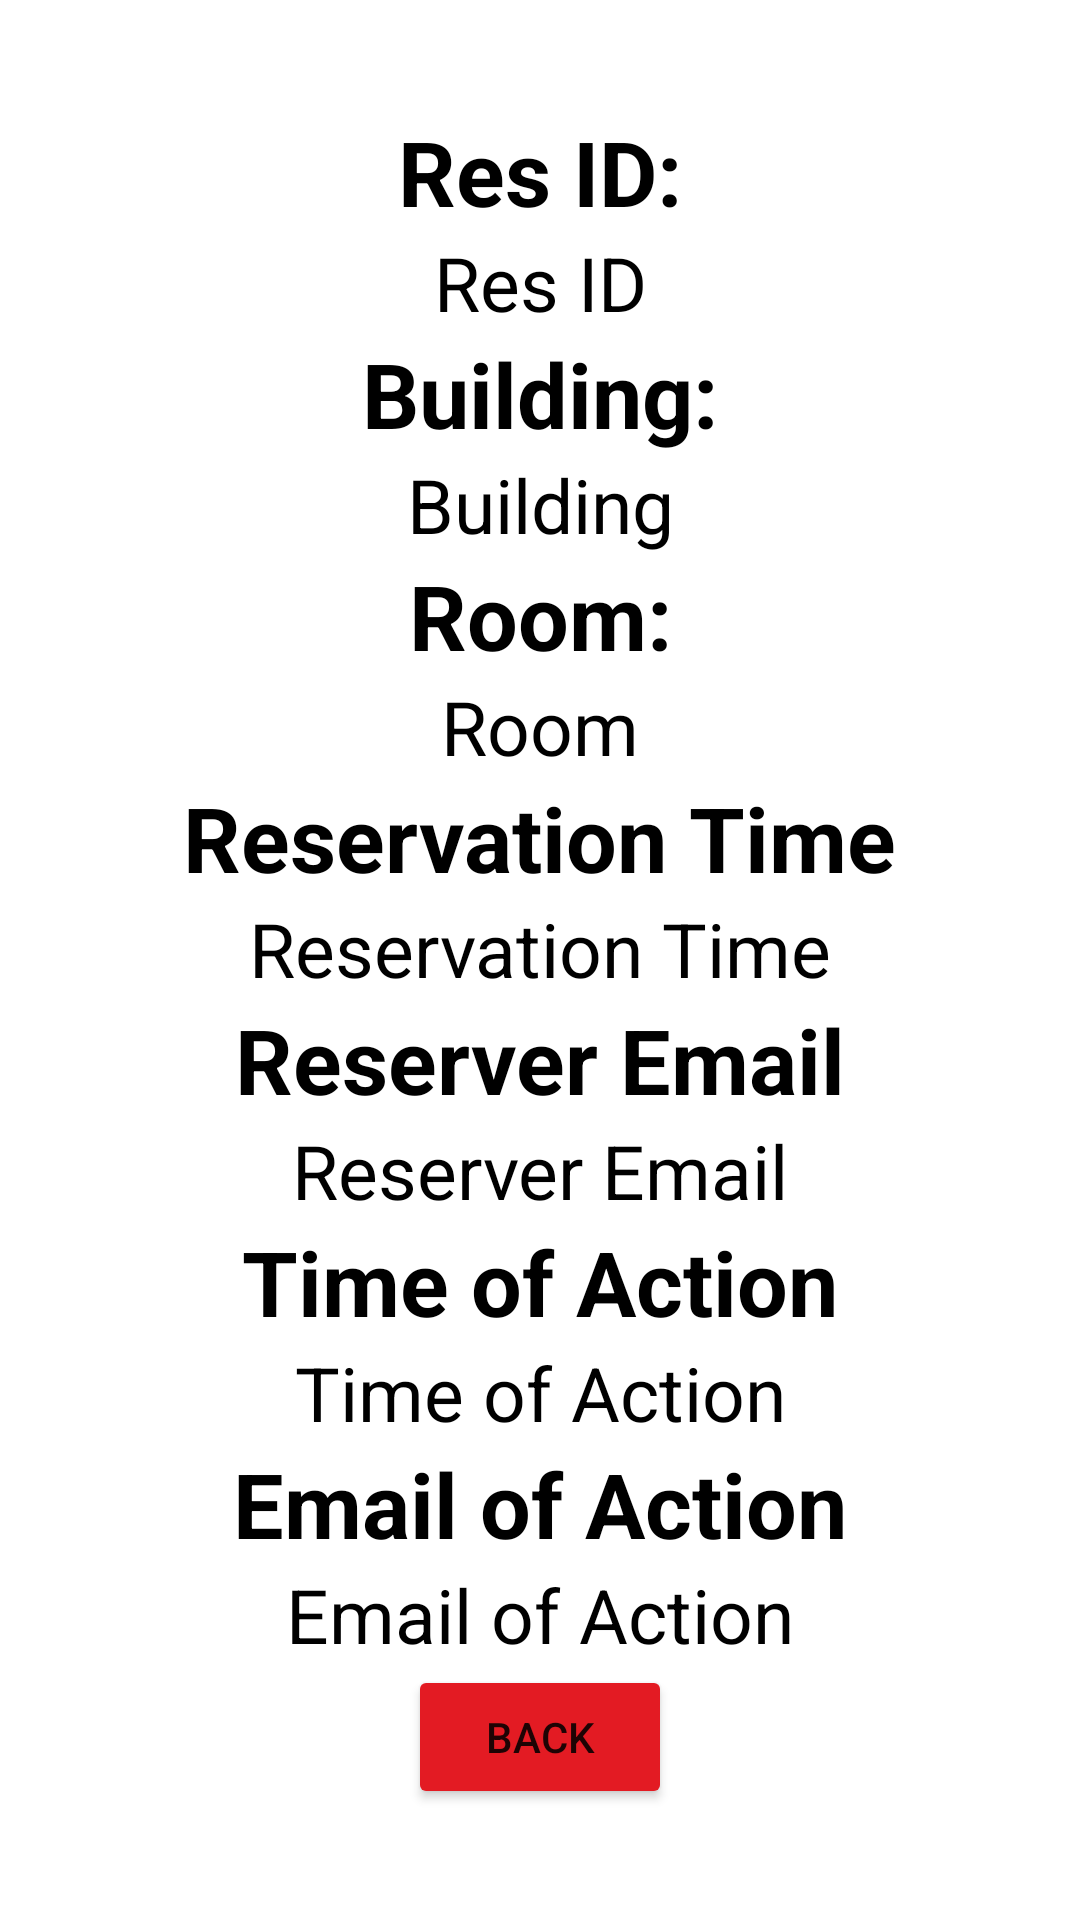

Android layout source for this screen:
<!-- AndroidManifest.xml: application theme Theme.SaveMeARoom -->
<!-- res/layout/admin_reservationlog_info.xml -->
<?xml version="1.0" encoding="utf-8"?>
<androidx.constraintlayout.widget.ConstraintLayout xmlns:android="http://schemas.android.com/apk/res/android"
    xmlns:app="http://schemas.android.com/apk/res-auto"
    xmlns:tools="http://schemas.android.com/tools"
    android:layout_width="match_parent"
    android:layout_height="match_parent">

    <TextView
        android:id="@+id/tvIdLog"
        android:layout_width="wrap_content"
        android:layout_height="wrap_content"
        android:gravity="center"
        android:text="Res ID"
        android:textColor="@color/black"
        android:textSize="25sp"
        app:layout_constraintBottom_toTopOf="@+id/tvBldgLogTitle"
        app:layout_constraintEnd_toEndOf="parent"
        app:layout_constraintHorizontal_bias="0.5"
        app:layout_constraintStart_toStartOf="parent"
        app:layout_constraintTop_toBottomOf="@+id/tvIdLogTitle" />

    <TextView
        android:id="@+id/tvIdLogTitle"
        android:layout_width="wrap_content"
        android:layout_height="wrap_content"
        android:gravity="center"
        android:text="Res ID:"
        android:textColor="@color/black"
        android:textSize="30sp"
        android:textStyle="bold"
        app:layout_constraintBottom_toTopOf="@+id/tvIdLog"
        app:layout_constraintEnd_toEndOf="parent"
        app:layout_constraintHorizontal_bias="0.5"
        app:layout_constraintStart_toStartOf="parent"
        app:layout_constraintTop_toTopOf="parent"
        app:layout_constraintVertical_chainStyle="packed" />

    <TextView
        android:id="@+id/tvBldgLogTitle"
        android:layout_width="wrap_content"
        android:layout_height="wrap_content"
        android:text="Building:"
        android:textColor="@color/black"
        android:textSize="30sp"
        android:textStyle="bold"
        app:layout_constraintBottom_toTopOf="@+id/tvBldgLog"
        app:layout_constraintEnd_toEndOf="parent"
        app:layout_constraintHorizontal_bias="0.5"
        app:layout_constraintStart_toStartOf="parent"
        app:layout_constraintTop_toBottomOf="@+id/tvIdLog" />

    <TextView
        android:id="@+id/tvResEmailActionLog"
        android:layout_width="wrap_content"
        android:layout_height="wrap_content"
        android:text="Email of Action"
        android:textColor="@color/black"
        android:textSize="25sp"
        app:layout_constraintBottom_toTopOf="@+id/btnResBackLog"
        app:layout_constraintEnd_toEndOf="parent"
        app:layout_constraintHorizontal_bias="0.5"
        app:layout_constraintStart_toStartOf="parent"
        app:layout_constraintTop_toBottomOf="@+id/tvResEmailActionLogTitle" />

    <TextView
        android:id="@+id/tvResTimeLog"
        android:layout_width="wrap_content"
        android:layout_height="wrap_content"
        android:text="Reservation Time"
        android:textColor="@color/black"
        android:textSize="25sp"
        app:layout_constraintBottom_toTopOf="@+id/tvResEmailLogTitle"
        app:layout_constraintEnd_toEndOf="parent"
        app:layout_constraintHorizontal_bias="0.5"
        app:layout_constraintStart_toStartOf="parent"
        app:layout_constraintTop_toBottomOf="@+id/tvResTimeLogTitle" />

    <TextView
        android:id="@+id/tvResTimeActionLogTitle"
        android:layout_width="wrap_content"
        android:layout_height="wrap_content"
        android:text="Time of Action"
        android:textColor="@color/black"
        android:textSize="30sp"
        android:textStyle="bold"
        app:layout_constraintBottom_toTopOf="@+id/tvResTimeActionLog"
        app:layout_constraintEnd_toEndOf="parent"
        app:layout_constraintHorizontal_bias="0.5"
        app:layout_constraintStart_toStartOf="parent"
        app:layout_constraintTop_toBottomOf="@+id/tvResEmailLog" />

    <TextView
        android:id="@+id/tvResRoomLog"
        android:layout_width="wrap_content"
        android:layout_height="wrap_content"
        android:text="Room"
        android:textColor="@color/black"
        android:textSize="25sp"
        app:layout_constraintBottom_toTopOf="@+id/tvResTimeLogTitle"
        app:layout_constraintEnd_toEndOf="parent"
        app:layout_constraintHorizontal_bias="0.5"
        app:layout_constraintStart_toStartOf="parent"
        app:layout_constraintTop_toBottomOf="@+id/tvResRoomLogTitle" />

    <TextView
        android:id="@+id/tvResTimeActionLog"
        android:layout_width="wrap_content"
        android:layout_height="wrap_content"
        android:text="Time of Action"
        android:textColor="@color/black"
        android:textSize="25sp"
        app:layout_constraintBottom_toTopOf="@+id/tvResEmailActionLogTitle"
        app:layout_constraintEnd_toEndOf="parent"
        app:layout_constraintHorizontal_bias="0.5"
        app:layout_constraintStart_toStartOf="parent"
        app:layout_constraintTop_toBottomOf="@+id/tvResTimeActionLogTitle" />

    <TextView
        android:id="@+id/tvResTimeLogTitle"
        android:layout_width="wrap_content"
        android:layout_height="wrap_content"
        android:text="Reservation Time"
        android:textColor="@color/black"
        android:textSize="30sp"
        android:textStyle="bold"
        app:layout_constraintBottom_toTopOf="@+id/tvResTimeLog"
        app:layout_constraintEnd_toEndOf="parent"
        app:layout_constraintHorizontal_bias="0.5"
        app:layout_constraintStart_toStartOf="parent"
        app:layout_constraintTop_toBottomOf="@+id/tvResRoomLog" />

    <TextView
        android:id="@+id/tvBldgLog"
        android:layout_width="wrap_content"
        android:layout_height="wrap_content"
        android:text="Building"
        android:textColor="@color/black"
        android:textSize="25sp"
        app:layout_constraintBottom_toTopOf="@+id/tvResRoomLogTitle"
        app:layout_constraintEnd_toEndOf="parent"
        app:layout_constraintHorizontal_bias="0.5"
        app:layout_constraintStart_toStartOf="parent"
        app:layout_constraintTop_toBottomOf="@+id/tvBldgLogTitle" />

    <TextView
        android:id="@+id/tvResEmailLogTitle"
        android:layout_width="wrap_content"
        android:layout_height="wrap_content"
        android:text="Reserver Email"
        android:textColor="@color/black"
        android:textSize="30sp"
        android:textStyle="bold"
        app:layout_constraintBottom_toTopOf="@+id/tvResEmailLog"
        app:layout_constraintEnd_toEndOf="parent"
        app:layout_constraintHorizontal_bias="0.5"
        app:layout_constraintStart_toStartOf="parent"
        app:layout_constraintTop_toBottomOf="@+id/tvResTimeLog" />

    <TextView
        android:id="@+id/tvResEmailLog"
        android:layout_width="wrap_content"
        android:layout_height="wrap_content"
        android:text="Reserver Email"
        android:textColor="@color/black"
        android:textSize="25sp"
        app:layout_constraintBottom_toTopOf="@+id/tvResTimeActionLogTitle"
        app:layout_constraintEnd_toEndOf="parent"
        app:layout_constraintHorizontal_bias="0.5"
        app:layout_constraintStart_toStartOf="parent"
        app:layout_constraintTop_toBottomOf="@+id/tvResEmailLogTitle" />

    <Button
        android:id="@+id/btnResBackLog"
        android:layout_width="wrap_content"
        android:layout_height="wrap_content"
        android:backgroundTint="@color/red"
        android:text="Back"
        app:layout_constraintBottom_toBottomOf="parent"
        app:layout_constraintEnd_toEndOf="parent"
        app:layout_constraintHorizontal_bias="0.5"
        app:layout_constraintStart_toStartOf="parent"
        app:layout_constraintTop_toBottomOf="@+id/tvResEmailActionLog" />

    <TextView
        android:id="@+id/tvResRoomLogTitle"
        android:layout_width="wrap_content"
        android:layout_height="wrap_content"
        android:text="Room:"
        android:textColor="@color/black"
        android:textSize="30sp"
        android:textStyle="bold"
        app:layout_constraintBottom_toTopOf="@+id/tvResRoomLog"
        app:layout_constraintEnd_toEndOf="parent"
        app:layout_constraintHorizontal_bias="0.5"
        app:layout_constraintStart_toStartOf="parent"
        app:layout_constraintTop_toBottomOf="@+id/tvBldgLog" />

    <TextView
        android:id="@+id/tvResEmailActionLogTitle"
        android:layout_width="wrap_content"
        android:layout_height="wrap_content"
        android:text="Email of Action"
        android:textColor="@color/black"
        android:textSize="30sp"
        android:textStyle="bold"
        app:layout_constraintBottom_toTopOf="@+id/tvResEmailActionLog"
        app:layout_constraintEnd_toEndOf="parent"
        app:layout_constraintHorizontal_bias="0.5"
        app:layout_constraintStart_toStartOf="parent"
        app:layout_constraintTop_toBottomOf="@+id/tvResTimeActionLog" />

</androidx.constraintlayout.widget.ConstraintLayout>
<!-- resources referenced by this layout -->
<resources>
  <color name="black">#FF000000</color>
  <color name="red">#E31B23</color>
  <style name="Theme.SaveMeARoom" parent="Theme.MaterialComponents.DayNight.NoActionBar">
          
          <item name="colorPrimary">@color/blue</item>
          <item name="colorPrimaryVariant">@color/blue_200</item>
          <item name="colorOnPrimary">@color/white</item>
          
          <item name="colorSecondary">@color/red</item>
          <item name="colorSecondaryVariant">@color/red_200</item>
          <item name="colorOnSecondary">@color/black</item>
          
          <item name="android:statusBarColor">?attr/colorPrimaryVariant</item>
          
      </style>
  <color name="blue">#002F8B</color>
  <color name="blue_200">#191970</color>
  <color name="white">#FFFFFFFF</color>
  <color name="red_200">#DC143C</color>
</resources>
